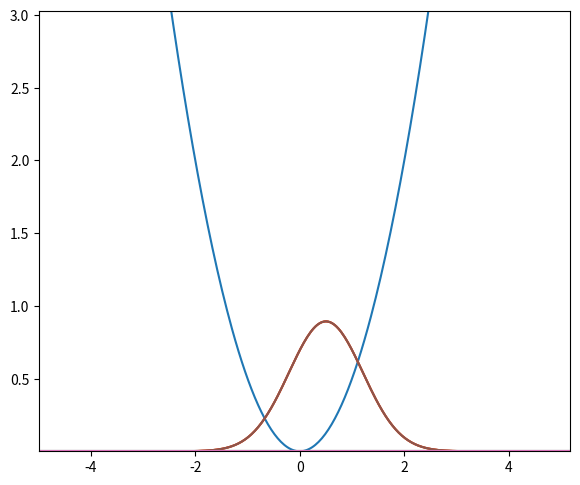

The matplotlib source for this figure:
#!/usr/bin/env python

import argparse as ap, matplotlib.animation as anm, matplotlib.pyplot as plt, numpy as np

def energy(wfn, V):
    Ek = 0.5 * np.conj(wfn) * np.fft.ifft(k**2 * np.fft.fft(wfn))
    Er = np.conj(wfn) * V * wfn; return np.sum(Ek + Er).real * dx

if __name__ == "__main__":
    # SECTION FOR PARSING COMMAND LINE ARGUMENTS =======================================================================================================================================================

    # create the parser
    parser = ap.ArgumentParser(
        prog="eqdet.py", description="Exact Quantum Adiabatic Dynamics Educational Toolkit", add_help=False,
        formatter_class=lambda prog: ap.HelpFormatter(prog, max_help_position=128)
    )

    # add the arguments
    parser.add_argument("-g", "--guess", help="Wavefunction guess. (default: %(default)s)", type=str, default="exp(-(x-0.5)**2)")
    parser.add_argument("-h", "--help", help="Print this help message.", action="store_true")
    parser.add_argument("-i", "--iters", help="Maximum number of iterations. (default: %(default)s)", type=int, default=1000)
    parser.add_argument("-n", "--nstate", help="Number of states to consider. (default: %(default)s)", type=int, default=3)
    parser.add_argument("-p", "--points", help="Number of discretization points. (default: %(default)s)", type=int, default=1024)
    parser.add_argument("-r", "--range", help="Range for the calculated wavefunction. (default: %(default)s)", nargs=2, type=float, default=[-16, 16])
    parser.add_argument("-s", "--tstep", help="Time step of the propagation. (default: %(default)s)", type=float, default=0.1)
    parser.add_argument("-t", "--threshold", help="Convergence threshold for the wavefunction. (default: %(default)s)", type=float, default=1e-12)
    parser.add_argument("-v", "--potential", help="Model potential. (default: %(default)s)", nargs="+", type=str, default=["0.5*x**2"])

    # add the flags
    parser.add_argument("--optimize", help="Enable initial optimization for real time propagation.", action="store_true")
    parser.add_argument("--real", help="Perform the real time propagation.", action="store_true")

    # parse the arguments
    args = parser.parse_args()

    # print the help message if the flag is set
    if args.help: parser.print_help(); exit()

    # VARIABLE INITIALIZATION ==========================================================================================================================================================================

    # define the discretization step, state array and iteration break flag
    dx, states, nobreak = (args.range[1] - args.range[0]) / (args.points - 1), list(), False

    # define x and k space
    x, k = np.linspace(args.range[0], args.range[1], args.points), 2 * np.pi * np.fft.fftfreq(args.points, dx)

    # define the time and frequency axis
    t, f = np.linspace(0, args.iters * args.tstep, args.iters + 1), 2 * np.pi * np.fft.fftshift(np.fft.fftfreq(args.iters + 1, args.tstep))

    # define initial wavefunction and potential
    psi0, V = eval(args.guess.replace("exp", "np.exp")), [eval(V.replace("exp", "np.exp")) for V in args.potential]

    # WAVEFUNCTION PROPAGATION =========================================================================================================================================================================

    # loop through potentials
    for U in V:
        # define R and K operators for real and imaginary time propagation
        Rr, Kr = np.exp(-0.5j * U * args.tstep), np.exp(-0.5j * k**2 * args.tstep)
        Ri, Ki = np.exp(-0.5 * U * args.tstep), np.exp(-0.5 * k**2 * args.tstep)

        # propagate each state
        for i in range(args.nstate):
            # define initial wavefunction
            psi = [0j + psi0 / np.sqrt(np.sum(np.abs(psi0)**2) * dx)]

            # loop over imaginary and real time
            for R, K in list(zip([Ri, Rr], [Ki, Kr])):
                # break if imaginary time propagation is not required
                if args.real and not args.optimize and np.array_equal(R, Ri) and np.array_equal(K, Ki): continue

                # break if real time propagation is not required
                if not args.real and np.array_equal(R, Rr) and np.array_equal(K, Kr): break

                # reset the wavefunction guess for real time propagation
                if np.array_equal(R, Rr) and np.array_equal(K, Kr): psi, nobreak = [psi[-1]], True
                
                # propagate the wavefunction
                for _ in range(args.iters):
                    # apply R and K operators and append to wavefunction list
                    psi.append(R * np.fft.ifft(K * np.fft.fft(R * psi[-1])));

                    # apply Gram-Schmidt orthogonalization
                    for j in (j for j in range(i)):
                        psi[-1] -= np.sum(np.conj(states[len(states) // args.nstate * args.nstate + j][0][-1]) * psi[-1]) * states[len(states) // args.nstate * args.nstate + j][0][-1] * dx

                    # normalize wavefunction
                    psi[-1] /= np.sqrt(np.sum(np.abs(psi[-1])**2) * dx)

                    # break if wavefunction has converged
                    if np.sum(np.abs(psi[-1] - psi[-2])**2) < args.threshold or np.abs(energy(psi[-1], U) - energy(psi[-2], U)) < args.threshold and not nobreak: break

            # append wavefunction to list of states and print energy
            states.append((psi, U)); print("E_{}:".format(i), energy(psi[-1], U))

    # calculate the autocorrelation function of a ground state and it's Fourier transform
    if args.real: G = np.array([np.sum((states[0][0][0]) * np.conj(psi)) * dx for psi in states[0][0]]); F = np.fft.fftshift(np.fft.fft(G))

    # RESULTS AND PLOTTING =============================================================================================================================================================================

    # create the figure and define tight layout
    [fig, ax] = plt.subplots(1, 2 if args.real else 1, figsize=(12 if args.real else 6, 5)); ax = ax if args.real else [ax]; plt.tight_layout()

    # set the plot title
    fig.canvas.manager.set_window_title("Exact Quantum Adiabatic Dynamics Plotter") # type: ignore

    # define probability density
    D = [[energy(psi, U) + np.abs(psi)**2 for psi in state] for state, U in states]

    # define minimum and maximum x values for plotting
    xmin = np.min([np.min([np.min(x[np.abs(psi)**2 > 1e-8]) for psi in Si]) for Si, _ in states])
    xmax = np.max([np.max([np.max(x[np.abs(psi)**2 > 1e-8]) for psi in Si]) for Si, _ in states])

    # define maximum y values for plotting
    ymaxreal = max([max([energy(psi, U) + np.real(psi).max() for psi in state]) for state, U in states])
    ymaximag = max([max([energy(psi, U) + np.imag(psi).max() for psi in state]) for state, U in states])

    # for optimization noone needs to see the absolutely wrong energy of the first guess
    ymaxreal = ymaxreal if args.real else max([max([energy(psi, U) + np.real(psi).max() for psi in state[-1:]]) for state, U in states])
    ymaximag = ymaxreal if args.real else max([max([energy(psi, U) + np.imag(psi).max() for psi in state[-1:]]) for state, U in states])

    # define the minimum y values for plotting
    yminreal = min([min([energy(psi, U) + np.real(psi).min() for psi in state]) for state, U in states])
    yminimag = min([min([energy(psi, U) + np.imag(psi).min() for psi in state]) for state, U in states])

    # set limits of the plot
    ax[0].set_xlim(xmin, xmax); ax[0].set_ylim(np.block([V[0], yminreal, yminimag]).min(), max([ymaxreal, ymaximag]))

    # plot the potential and initial wavefunctions
    [ax[0].plot(x, U) for U in V]; plots = [[ax[0].plot(x, np.real(state[0]))[0], ax[0].plot(x, np.imag(state[0]))[0]] for state, _ in states]

    # animation update function
    def update(j):
        for i in range(len(plots)): plots[i][0].set_ydata(energy(states[i][0][j if j < len(states[i][0]) else -1], states[i][1]) + np.real(states[i][0][j if j < len(states[i][0]) else -1]))
        for i in range(len(plots)): plots[i][1].set_ydata(energy(states[i][0][j if j < len(states[i][0]) else -1], states[i][1]) + np.imag(states[i][0][j if j < len(states[i][0]) else -1]))

    # animate the wavefunction
    ani = anm.FuncAnimation(fig, update, frames=np.max([len(state) for state, _ in states]), interval=30) # type: ignore

    # plot the spectrum
    if args.real: ax[1].plot(f, np.abs(F)) # type: ignore

    # shot the plots
    plt.show(); plt.close("all")
